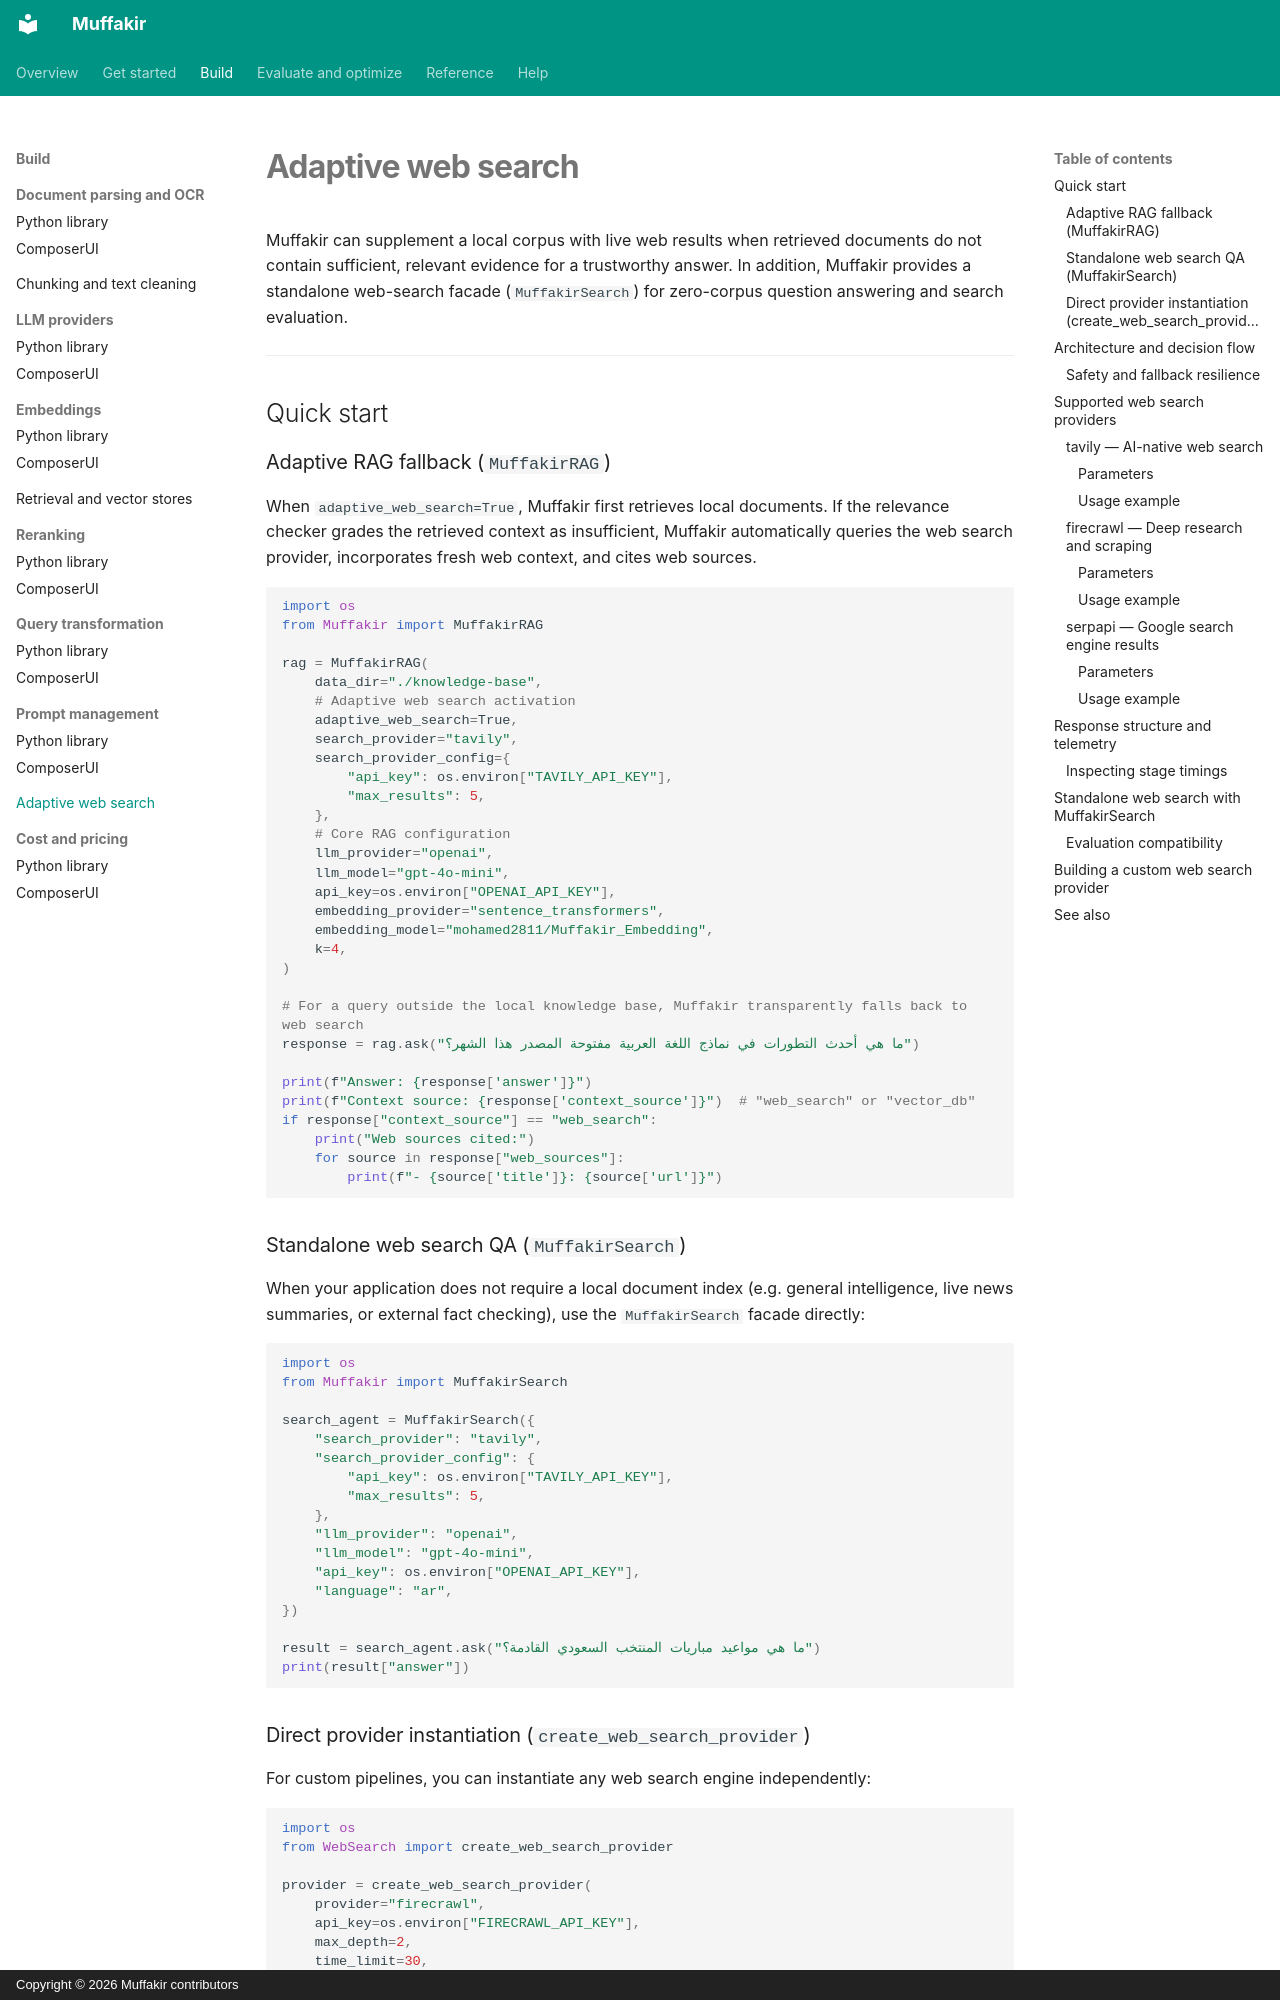

repository: Mohamed28112003/Muffakir · page: build/web-search/index.html · generator: mkdocs · copyright: Copyright © 2026 Muffakir contributors

# Adaptive web search

Muffakir can supplement a local corpus with live web results when retrieved documents do
not contain sufficient, relevant evidence for a trustworthy answer. In addition, Muffakir
provides a standalone web-search facade (`MuffakirSearch`) for zero-corpus question
answering and search evaluation.

---

## Quick start

### Adaptive RAG fallback (`MuffakirRAG`)

When `adaptive_web_search=True`, Muffakir first retrieves local documents. If the
relevance checker grades the retrieved context as insufficient, Muffakir automatically
queries the web search provider, incorporates fresh web context, and cites web sources.

```python
import os
from Muffakir import MuffakirRAG

rag = MuffakirRAG(
    data_dir="./knowledge-base",
    # Adaptive web search activation
    adaptive_web_search=True,
    search_provider="tavily",
    search_provider_config={
        "api_key": os.environ["TAVILY_API_KEY"],
        "max_results": 5,
    },
    # Core RAG configuration
    llm_provider="openai",
    llm_model="gpt-4o-mini",
    api_key=os.environ["OPENAI_API_KEY"],
    embedding_provider="sentence_transformers",
    embedding_model="mohamed2811/Muffakir_Embedding",
    k=4,
)

# For a query outside the local knowledge base, Muffakir transparently falls back to web search
response = rag.ask("ما هي أحدث التطورات في نماذج اللغة العربية مفتوحة المصدر هذا الشهر؟")

print(f"Answer: {response['answer']}")
print(f"Context source: {response['context_source']}")  # "web_search" or "vector_db"
if response["context_source"] == "web_search":
    print("Web sources cited:")
    for source in response["web_sources"]:
        print(f"- {source['title']}: {source['url']}")
```

### Standalone web search QA (`MuffakirSearch`)

When your application does not require a local document index (e.g. general intelligence,
live news summaries, or external fact checking), use the `MuffakirSearch` facade directly:

```python
import os
from Muffakir import MuffakirSearch

search_agent = MuffakirSearch({
    "search_provider": "tavily",
    "search_provider_config": {
        "api_key": os.environ["TAVILY_API_KEY"],
        "max_results": 5,
    },
    "llm_provider": "openai",
    "llm_model": "gpt-4o-mini",
    "api_key": os.environ["OPENAI_API_KEY"],
    "language": "ar",
})

result = search_agent.ask("ما هي مواعيد مباريات المنتخب السعودي القادمة؟")
print(result["answer"])
```
